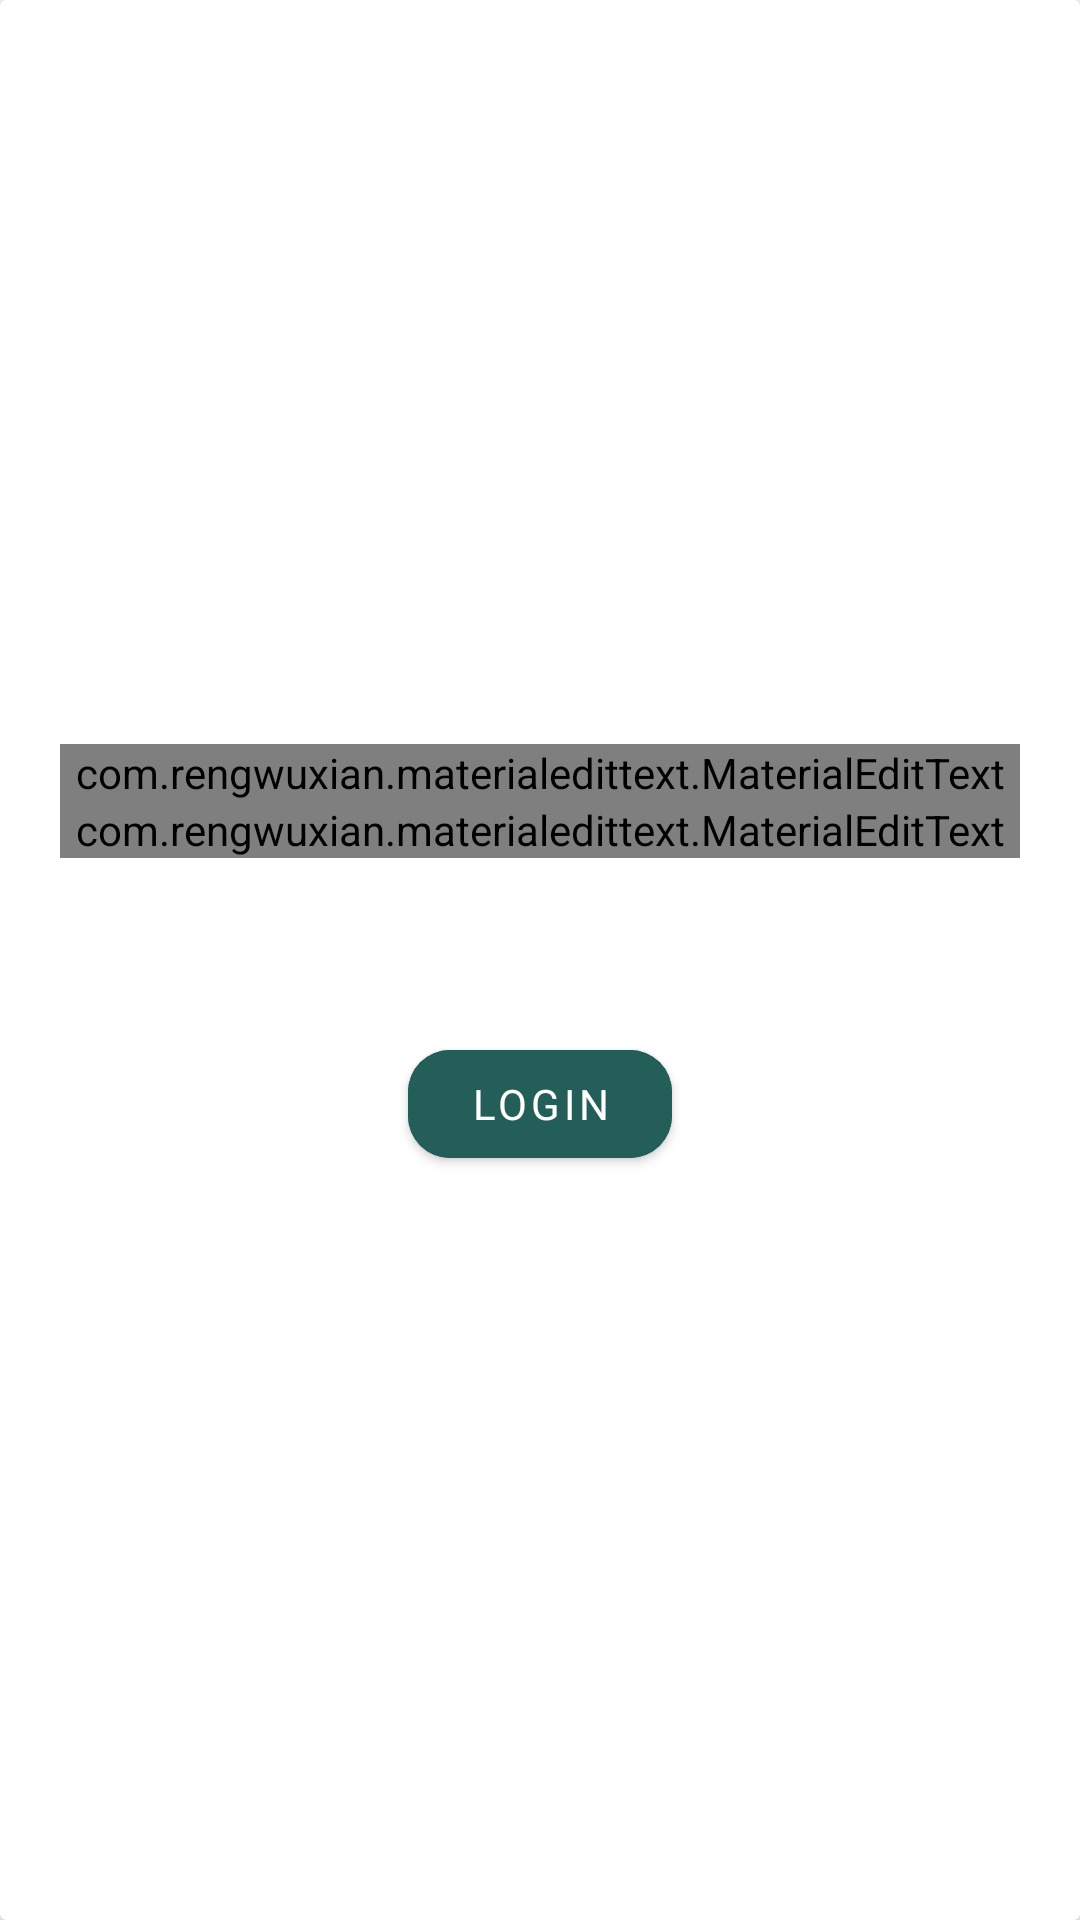

Produce the Android XML layout that renders to this screen, including the resource entries it uses.
<!-- AndroidManifest.xml: application theme Theme.MapXplorer.Day -->
<!-- res/layout/login_window.xml -->
<?xml version="1.0" encoding="utf-8"?>
<androidx.cardview.widget.CardView xmlns:android="http://schemas.android.com/apk/res/android"
    xmlns:app="http://schemas.android.com/apk/res-auto"
    android:layout_width="match_parent"
    android:layout_height="match_parent"
    android:background="@color/gray"
    android:weightSum="1"
    app:cardElevation="3dp">

    <RelativeLayout
        android:layout_width="wrap_content"
        android:layout_height="match_parent"
        android:background="@drawable/login_bg" />

    <LinearLayout
        android:layout_width="match_parent"
        android:layout_height="wrap_content"
        android:layout_gravity="center"
        android:layout_margin="20dp"
        android:focusable="true"
        android:focusableInTouchMode="true"
        android:orientation="vertical">

        <com.rengwuxian.materialedittext.MaterialEditText
            android:id="@+id/emailInput"
            style="@style/Widget.MaterialComponents.TextInputLayout.OutlinedBox"
            android:layout_width="match_parent"
            android:layout_height="wrap_content"
            android:hint="@string/email"
            android:inputType="text"
            android:text=""
            android:textColor="@color/white"
            android:textColorHint="@color/white"
            android:textSize="20sp"
            app:met_baseColor="@color/white"
            app:met_floatingLabel="highlight"
            app:met_primaryColor="@color/white"
            app:met_singleLineEllipsis="true" />

        <com.rengwuxian.materialedittext.MaterialEditText
            android:id="@+id/passwordInput"
            style="@style/Widget.MaterialComponents.TextInputLayout.OutlinedBox"
            android:layout_width="match_parent"
            android:layout_height="wrap_content"
            android:hint="@string/password"
            android:inputType="textPassword"
            android:text=""
            android:textColor="@color/white"
            android:textColorHint="@color/white"
            android:textSize="20sp"
            app:met_baseColor="@color/white"
            app:met_floatingLabel="highlight"
            app:met_primaryColor="@color/white"
            app:met_singleLineEllipsis="true" />

        <TextView
            android:id="@+id/forgot"
            android:layout_width="wrap_content"
            android:layout_height="wrap_content"
            android:layout_gravity="end"
            android:background="?attr/selectableItemBackground"
            android:clickable="true"
            android:focusable="true"
            android:gravity="center"
            android:minHeight="48dp"
            android:text="@string/forgot_pass"
            android:textColor="@color/white" />

        <com.google.android.material.button.MaterialButton
            android:id="@+id/btn_login"
            android:layout_width="wrap_content"
            android:layout_height="wrap_content"
            android:layout_gravity="center"
            android:layout_marginTop="10dp"
            android:backgroundTint="#235E58"
            android:text="@string/login"
            app:cornerRadius="14dp" />


    </LinearLayout>

</androidx.cardview.widget.CardView>
<!-- resources referenced by this layout -->
<resources>
  <color name="gray">#444343</color>
  <color name="white">#FFFFFF</color>
  <string name="email">Email</string>
  <string name="forgot_pass">Forgot Password?</string>
  <string name="login">Login</string>
  <string name="password">Password</string>
  <style name="Theme.MapXplorer.Day" parent="Theme.MaterialComponents.Light.NoActionBar">
          <item name="android:forceDarkAllowed" tools:targetApi="q">false</item>
          
          <item name="fontFamily">@font/montserrat</item>
          <item name="colorPrimary">@color/main_invert</item>
          <item name="colorPrimaryVariant">@color/white_black</item>
          <item name="colorOnPrimary">@color/white</item>
          
          <item name="colorSecondary">@color/switchers</item>
          <item name="colorSecondaryVariant">@color/main_color</item>
          <item name="colorOnSecondary">@color/black</item>
          
          <item name="android:statusBarColor" tools:targetApi="l">?attr/colorPrimaryVariant</item>
          
      </style>
  <color name="main_invert">#06133C</color>
  <color name="white_black">@color/white</color>
  <color name="switchers">#05E2FF</color>
  <color name="main_color">#029751</color>
  <color name="black">#000000</color>
</resources>
